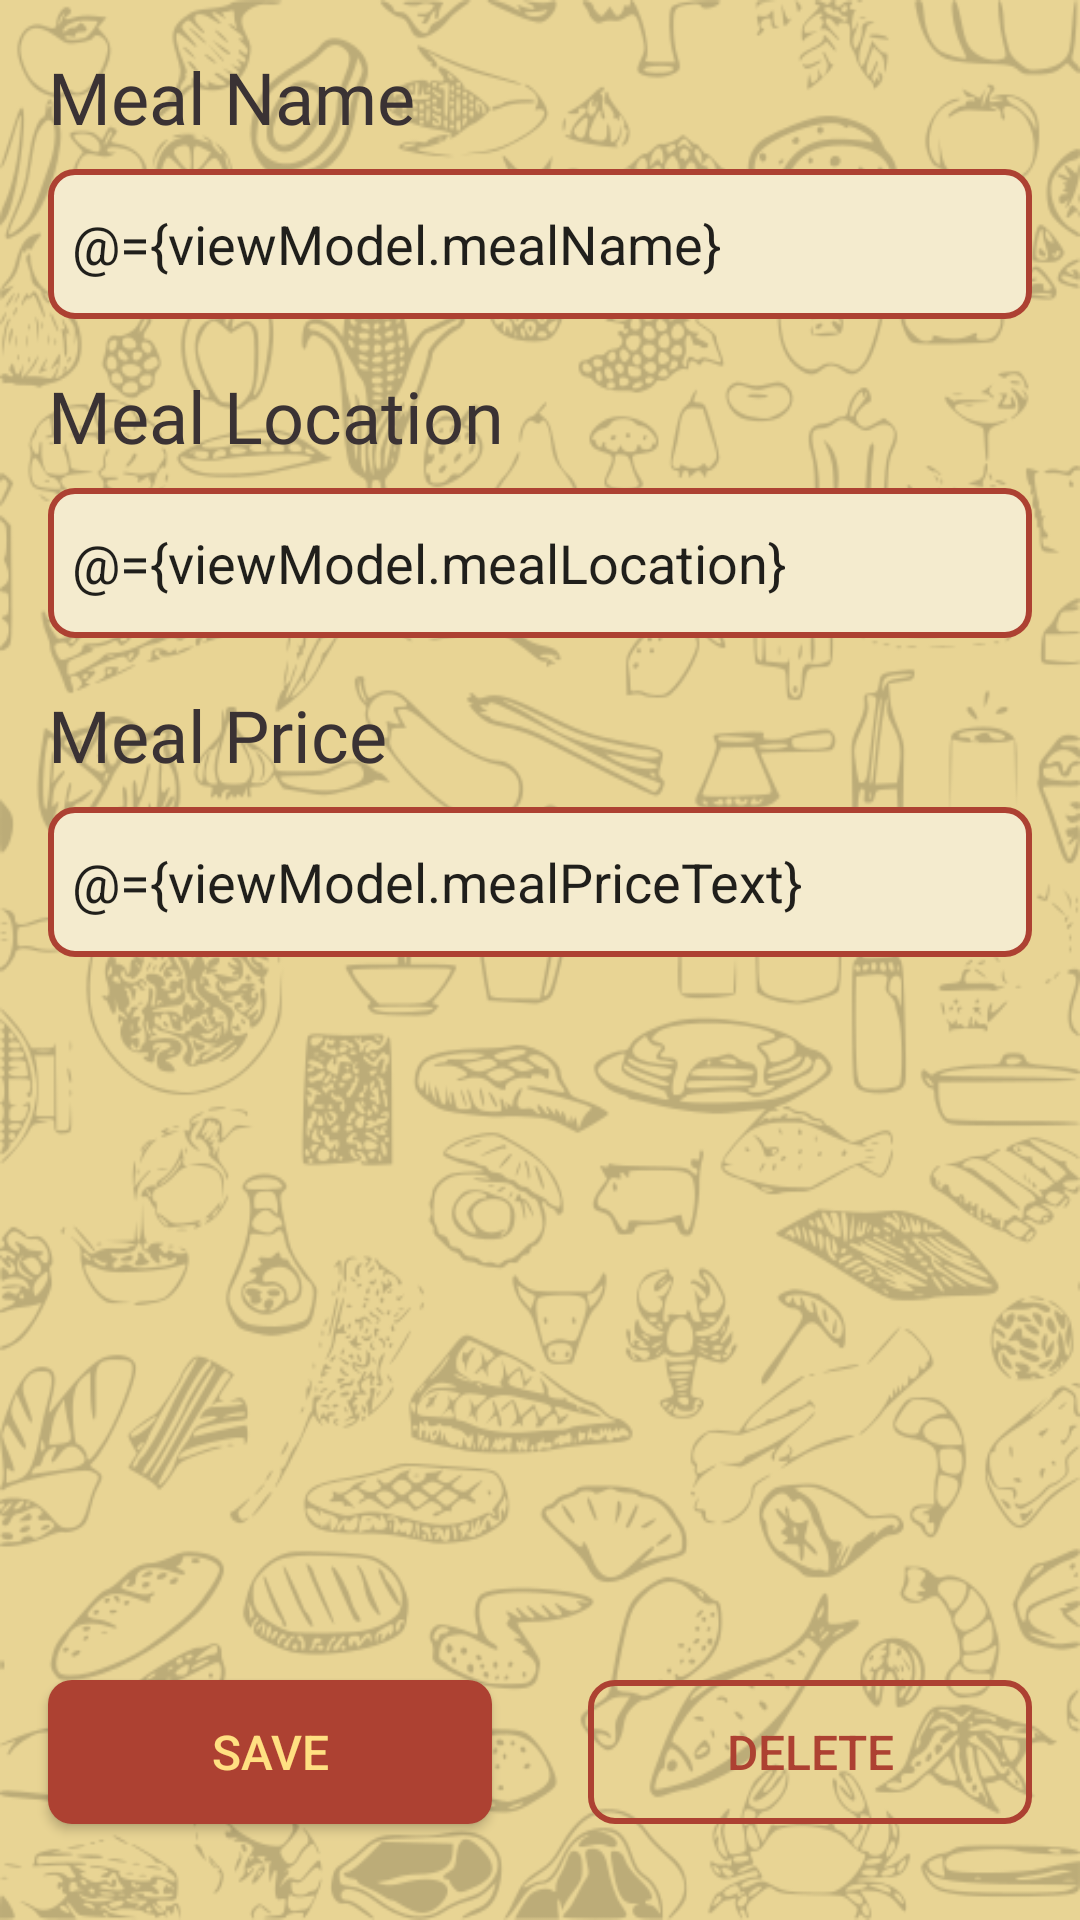

Here is an Android app screen rendered from its layout file. Give the layout XML and the strings, colors and styles it references.
<!-- AndroidManifest.xml: application theme Theme.TravelAndEat -->
<!-- res/layout/fragment_add_edit_meal.xml -->
<?xml version="1.0" encoding="utf-8"?>
<layout xmlns:android="http://schemas.android.com/apk/res/android"
    xmlns:app="http://schemas.android.com/apk/res-auto">

    <data>

        <import type="android.view.View"/>

        <variable
            name="viewModel"
            type="com.mysticraccoon.travelandeat.ui.addEditMeal.AddEditMealViewModel" />
    </data>

    <androidx.constraintlayout.widget.ConstraintLayout
        android:layout_width="match_parent"
        android:layout_height="match_parent"
        android:background="@drawable/bg_app">

        <androidx.appcompat.widget.AppCompatTextView
            android:id="@+id/meal_name_text"
            style="@style/ScreenTitle"
            android:layout_width="0dp"
            android:layout_height="wrap_content"
            android:layout_marginStart="@dimen/margin_regular"
            android:layout_marginTop="@dimen/margin_regular"
            android:layout_marginEnd="@dimen/margin_regular"
            android:text="@string/meal_name"
            app:layout_constraintEnd_toEndOf="parent"
            app:layout_constraintStart_toStartOf="parent"
            app:layout_constraintTop_toTopOf="parent" />

        <androidx.appcompat.widget.AppCompatEditText
            android:id="@+id/meal_name_field"
            style="@style/MealEditText"
            android:layout_width="0dp"
            android:layout_height="@dimen/edit_text_height"
            android:layout_marginTop="@dimen/margin_small"
            android:clickable="true"
            android:focusable="false"
            android:hint="@string/meal_name_hint"
            android:inputType="text"
            android:text="@={viewModel.mealName}"
            app:layout_constraintEnd_toEndOf="@id/meal_name_text"
            app:layout_constraintStart_toStartOf="@id/meal_name_text"
            app:layout_constraintTop_toBottomOf="@id/meal_name_text" />

        <androidx.appcompat.widget.AppCompatTextView
            android:id="@+id/meal_location_text"
            style="@style/ScreenTitle"
            android:layout_width="0dp"
            android:layout_height="wrap_content"
            android:layout_marginTop="@dimen/margin_regular"
            android:text="@string/location"
            app:layout_constraintEnd_toEndOf="@id/meal_name_text"
            app:layout_constraintStart_toStartOf="@id/meal_name_text"
            app:layout_constraintTop_toBottomOf="@id/meal_name_field" />

        <androidx.appcompat.widget.AppCompatEditText
            android:id="@+id/meal_location_field"
            style="@style/MealEditText"
            android:layout_width="0dp"
            android:layout_height="@dimen/edit_text_height"
            android:layout_marginTop="@dimen/margin_small"
            android:clickable="true"
            android:focusable="false"
            android:hint="@string/meal_location_hint"
            android:inputType="text"
            android:text="@={viewModel.mealLocation}"
            app:layout_constraintEnd_toEndOf="@id/meal_name_text"
            app:layout_constraintStart_toStartOf="@id/meal_name_text"
            app:layout_constraintTop_toBottomOf="@id/meal_location_text" />

        <androidx.appcompat.widget.AppCompatTextView
            android:id="@+id/meal_price_text"
            style="@style/ScreenTitle"
            android:layout_width="0dp"
            android:layout_height="wrap_content"
            android:layout_marginTop="@dimen/margin_regular"
            android:text="@string/meal_price"
            app:layout_constraintEnd_toEndOf="@id/meal_name_text"
            app:layout_constraintStart_toStartOf="@id/meal_name_text"
            app:layout_constraintTop_toBottomOf="@id/meal_location_field" />

        <androidx.appcompat.widget.AppCompatEditText
            android:id="@+id/meal_price_field"
            style="@style/MealEditText"
            android:layout_width="0dp"
            android:layout_height="@dimen/edit_text_height"
            android:layout_marginTop="@dimen/margin_small"
            android:hint="@string/dollar_symbol"
            android:text="@={viewModel.mealPriceText}"
            android:inputType="text"
            app:layout_constraintEnd_toEndOf="@id/meal_name_text"
            app:layout_constraintStart_toStartOf="@id/meal_name_text"
            app:layout_constraintTop_toBottomOf="@id/meal_price_text" />

        <androidx.appcompat.widget.AppCompatButton
            android:id="@+id/save_button"
            style="@style/RedSolidButton"
            android:layout_width="0dp"
            android:layout_height="wrap_content"
            android:layout_marginStart="@dimen/margin_regular"
            android:layout_marginEnd="@dimen/margin_regular"
            android:layout_marginBottom="@dimen/margin_large"
            android:text="@string/save"
            app:layout_constraintBottom_toBottomOf="parent"
            app:layout_constraintEnd_toEndOf="parent"
            app:layout_constraintStart_toStartOf="parent"
            app:layout_constraintEnd_toStartOf="@id/delete_button"
            app:layout_constraintTop_toBottomOf="@id/meal_price_field"
            app:layout_constraintVertical_bias="1" />

        <androidx.appcompat.widget.AppCompatButton
            android:id="@+id/delete_button"
            style="@style/RedStrokeButton"
            android:layout_width="0dp"
            android:layout_height="wrap_content"
            android:layout_marginStart="@dimen/margin_regular"
            android:layout_marginEnd="@dimen/margin_regular"
            android:text="@string/delete"
            app:layout_constraintBottom_toBottomOf="@id/save_button"
            app:layout_constraintTop_toTopOf="@id/save_button"
            app:layout_constraintEnd_toEndOf="parent"
            app:layout_constraintStart_toEndOf="@id/save_button" />

        <ProgressBar
            android:id="@+id/progress_bar"
            android:layout_width="match_parent"
            android:layout_height="wrap_content"
            android:layout_margin="40dp"
            android:indeterminateTint="@color/dark_green"
            android:visibility="@{viewModel.showLoading ? View.VISIBLE : View.GONE}"
            app:layout_constraintBottom_toBottomOf="parent"
            app:layout_constraintEnd_toEndOf="parent"
            app:layout_constraintStart_toStartOf="parent"
            app:layout_constraintTop_toTopOf="parent" />


    </androidx.constraintlayout.widget.ConstraintLayout>
</layout>
<!-- resources referenced by this layout -->
<resources>
  <color name="dark_green">#56733C</color>
  <dimen name="edit_text_height">50dp</dimen>
  <dimen name="margin_large">32dp</dimen>
  <dimen name="margin_regular">16dp</dimen>
  <dimen name="margin_small">8dp</dimen>
  <string name="delete">Delete</string>
  <string name="dollar_symbol">$</string>
  <string name="location">Meal Location</string>
  <string name="meal_location_hint">Click to search for a location</string>
  <string name="meal_name">Meal Name</string>
  <string name="meal_name_hint">Click to search for a meal</string>
  <string name="meal_price">Meal Price</string>
  <string name="save">Save</string>
  <style name="MealEditText">
          <item name="android:textColorHint">@color/light_pink</item>
          <item name="android:background">@drawable/bg_list_item</item>
          <item name="android:paddingStart">@dimen/padding_small</item>
          <item name="android:paddingEnd">@dimen/padding_small</item>
      </style>
  <style name="RedSolidButton">
          <item name="android:background">@drawable/bg_solid_red_button</item>
          <item name="android:textColor">@color/light_text</item>
          <item name="android:textSize">@dimen/text_medium</item>
      </style>
  <style name="RedStrokeButton">
          <item name="android:background">@drawable/bg_stroke_red_button</item>
          <item name="android:textColor">@color/food_red</item>
          <item name="android:textSize">@dimen/text_medium</item>
      </style>
  <style name="ScreenTitle">
          <item name="android:fontFamily">@font/butter_food</item>
          <item name="android:textColor">@color/text_color</item>
          <item name="android:textSize">@dimen/text_large</item>
      </style>
  <style name="Theme.TravelAndEat" parent="Theme.MaterialComponents.DayNight.DarkActionBar">
          
          <item name="colorPrimary">@color/purple_500</item>
          <item name="colorPrimaryVariant">@color/purple_700</item>
          <item name="colorOnPrimary">@color/white</item>
          
          <item name="colorSecondary">@color/teal_200</item>
          <item name="colorSecondaryVariant">@color/teal_700</item>
          <item name="colorOnSecondary">@color/black</item>
          
          <item name="android:statusBarColor" tools:targetApi="l">?attr/colorPrimaryVariant</item>
          
      </style>
  <color name="light_pink">#F7B791</color>
  <!-- drawable bg_list_item (drawable) -->
  <?xml version="1.0" encoding="utf-8"?>
  <selector xmlns:android="http://schemas.android.com/apk/res/android">
  
      <item>
          <shape>
              <stroke android:color="@color/food_red"
                  android:width="2dp"/>
              <solid android:color="@color/list_item_bg" />
              <corners android:radius="@dimen/corner_radius" />
          </shape>
      </item>
  
  
  </selector>
  <dimen name="padding_small">8dp</dimen>
  <!-- drawable bg_solid_red_button (drawable) -->
  <?xml version="1.0" encoding="utf-8"?>
  <selector xmlns:android="http://schemas.android.com/apk/res/android">
  
      <item android:state_enabled="false">
          <shape>
              <solid android:color="@color/disabled_color" />
              <corners android:radius="@dimen/corner_radius"/>
          </shape>
      </item>
  
      <item>
          <ripple android:color="@color/light_pink">
              <item>
                  <shape>
                      <solid android:color="@color/food_red" />
                      <corners android:radius="@dimen/corner_radius"/>
                  </shape>
              </item>
          </ripple>
      </item>
  
  </selector>
  <color name="light_text">#FFE082</color>
  <dimen name="text_medium">16sp</dimen>
  <color name="food_red">#AD4132</color>
  <color name="text_color">#3A3234</color>
  <dimen name="text_large">24sp</dimen>
  <color name="white">#FFFFFFFF</color>
  <color name="black">#FF000000</color>
  <color name="list_item_bg">#f4ebce</color>
  <dimen name="corner_radius">8dp</dimen>
  <color name="disabled_color">#66FFFFFF</color>
  <!-- not gathered from this repository: default colours our renderer supplied (Android Studio template values) -->
  <color name="purple_500">#FF6200EE</color>
  <color name="purple_700">#FF3700B3</color>
  <color name="teal_200">#FF03DAC5</color>
  <color name="teal_700">#FF018786</color>
</resources>
